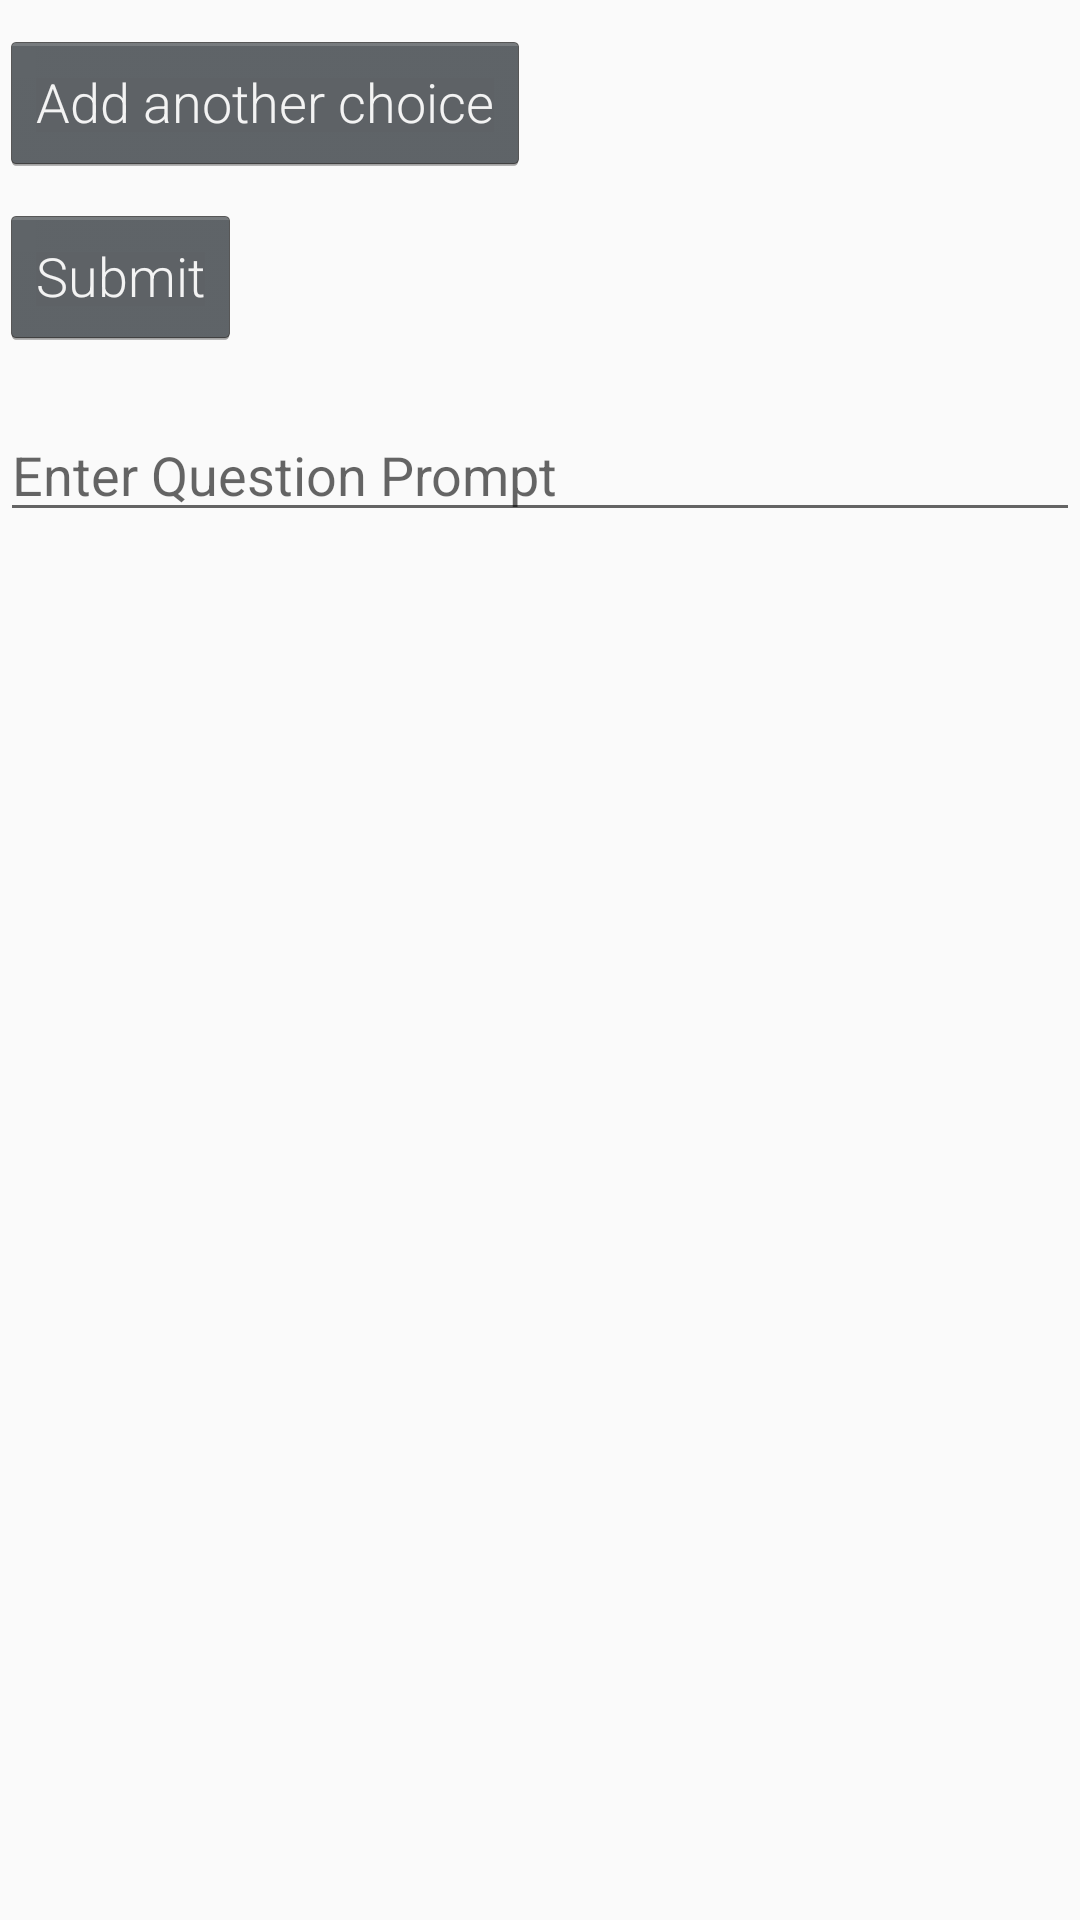

Reconstruct the res/layout file that produces this screen, plus the resources it refers to.
<!-- AndroidManifest.xml: application theme AppTheme -->
<!-- res/layout/activity_create_question.xml -->
<LinearLayout xmlns:android="http://schemas.android.com/apk/res/android"
    xmlns:tools="http://schemas.android.com/tools"
    android:id="@+id/create_question"
    android:layout_width="match_parent"
    android:layout_height="match_parent"
    android:orientation="vertical"
    tools:context="com.example.myapplication.Activity.CreateQuestionActivity">

    <Button
        android:layout_width="wrap_content"
        android:layout_height="wrap_content"
        android:id="@+id/add_choice"
        android:text="@string/add_another_choice"
        android:layout_marginTop="10dp"/>

    <Button
        android:layout_width="wrap_content"
        android:layout_height="wrap_content"
        android:id="@+id/submit_question"
        android:text="@string/submit"
        android:layout_marginTop="10dp"/>

    <EditText
        android:id="@+id/prompt"
        android:paddingTop="30dp"
        android:layout_height="wrap_content"
        android:layout_width="match_parent"
        android:hint="@string/enter_question_prompt"/>

</LinearLayout>
<!-- resources referenced by this layout -->
<resources>
  <string name="add_another_choice">Add another choice</string>
  <string name="enter_question_prompt">Enter Question Prompt</string>
  <string name="submit">Submit</string>
  <style name="AppTheme" parent="Theme.AppCompat.Light.DarkActionBar">
          
          <item name="colorPrimary">@color/colorPrimary</item>
          <item name="colorPrimaryDark">@color/colorPrimaryDark</item>
          <item name="colorAccent">@color/colorAccent</item>
          <item name="android:textViewStyle"> @style/RobotoTextViewStyle </item>
          <item name="android:buttonStyle"> @style/RobotoButtonStyle </item>
      </style>
  <color name="colorPrimary">#393e46</color>
  <color name="colorPrimaryDark">#222831</color>
  <color name="colorAccent">#00adb5</color>
  <style name="RobotoTextViewStyle" parent="android:Widget.TextView">
          <item name="android:fontFamily"> sans-serif-light </item>
      </style>
  <style name="RobotoButtonStyle" parent="android:Widget.Holo.Button">
          <item name="android:fontFamily"> sans-serif-light </item>
      </style>
</resources>
